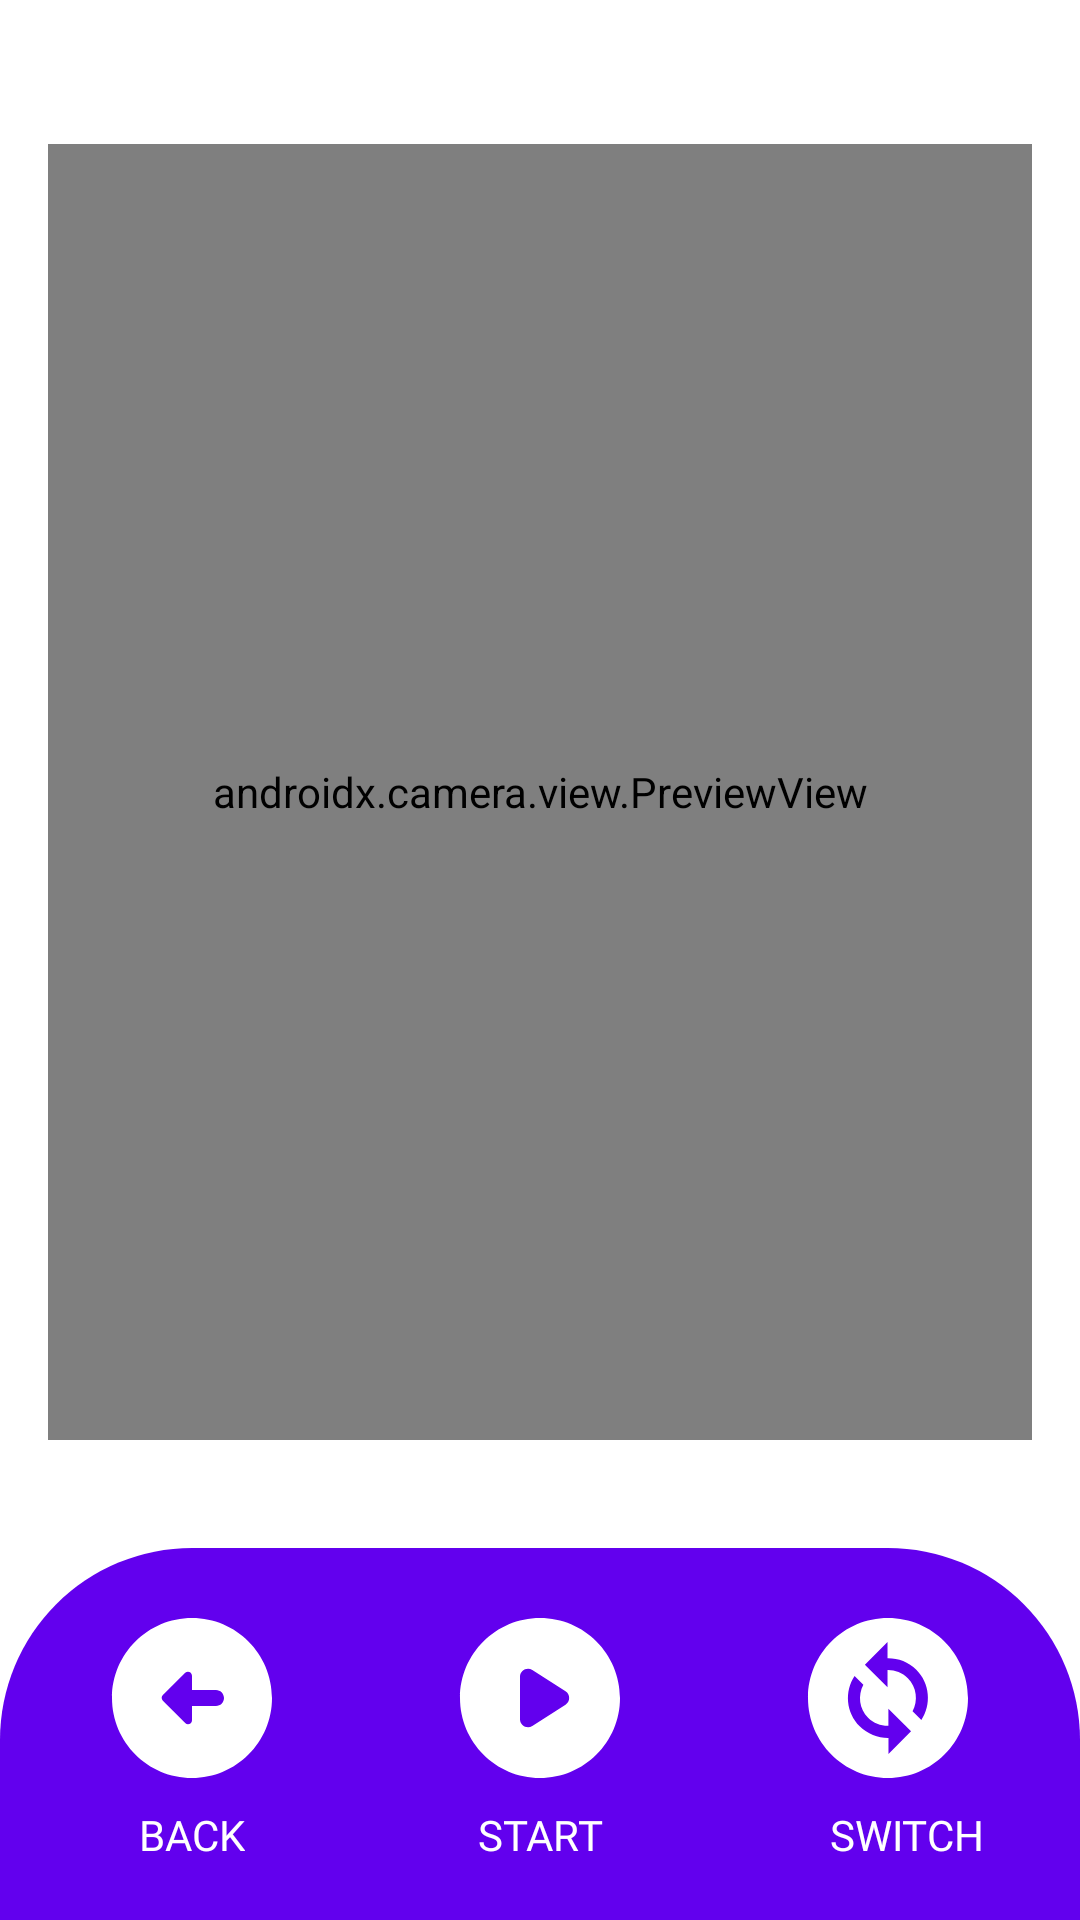

Produce the Android XML layout that renders to this screen, including the resource entries it uses.
<!-- AndroidManifest.xml: application theme Theme.Dongdongapp -->
<!-- res/layout/activity_video_record_page.xml -->
<?xml version="1.0" encoding="utf-8"?>
<androidx.constraintlayout.widget.ConstraintLayout xmlns:android="http://schemas.android.com/apk/res/android"
  xmlns:app="http://schemas.android.com/apk/res-auto"
  xmlns:tools="http://schemas.android.com/tools"
  android:layout_width="match_parent"
  android:layout_height="match_parent"
  tools:context=".VideoRecordPage"
  android:background="@drawable/video_capture_background">

  <androidx.camera.view.PreviewView
    android:id="@+id/previewView"
    android:layout_width="match_parent"
    android:layout_height="match_parent"
    android:layout_marginStart="16dp"
    android:layout_marginEnd="16dp"
    android:layout_marginTop="48dp"
    android:layout_marginBottom="160dp"
    app:layout_constraintBottom_toBottomOf="parent"
    app:layout_constraintEnd_toEndOf="parent"
    app:layout_constraintHorizontal_bias="0.0"
    app:layout_constraintStart_toStartOf="parent"
    app:layout_constraintTop_toTopOf="parent" >

  </androidx.camera.view.PreviewView>

  <ImageButton
    android:id="@+id/retButton"
    android:layout_width="wrap_content"
    android:layout_height="wrap_content"
    android:background="@color/purple_500"
    app:layout_constraintBottom_toBottomOf="@+id/recordButton"
    app:layout_constraintEnd_toStartOf="@+id/recordButton"
    app:layout_constraintHorizontal_bias="0.5"
    app:layout_constraintStart_toStartOf="parent"
    app:srcCompat="@drawable/ic_round_arrow_circle_left_64" />

  <ImageButton
    android:id="@+id/recordButton"
    android:layout_width="64dp"
    android:layout_height="64dp"
    android:layout_marginStart="20dp"
    android:layout_marginEnd="20dp"
    android:layout_marginBottom="42dp"
    android:background="@color/purple_500"
    app:layout_constraintBottom_toBottomOf="parent"
    app:layout_constraintEnd_toStartOf="@+id/reverseButton"
    app:layout_constraintHorizontal_bias="0.5"
    app:layout_constraintStart_toEndOf="@+id/retButton"
    app:srcCompat="@drawable/ic_round_play_circle_64" />

  <ImageButton
    android:id="@+id/reverseButton"
    android:layout_width="64dp"
    android:layout_height="64dp"
    android:background="@color/purple_500"
    app:layout_constraintBottom_toBottomOf="@+id/recordButton"
    app:layout_constraintEnd_toEndOf="parent"
    app:layout_constraintHorizontal_bias="0.5"
    app:layout_constraintStart_toEndOf="@+id/recordButton"
    app:srcCompat="@drawable/ic_baseline_change_circle_64" />

  <TextView
    android:id="@+id/countDownTime"
    android:layout_width="wrap_content"
    android:layout_height="wrap_content"
    android:fontFamily="@font/numans"
    android:text="5"
    android:textColor="@color/purple_500"
    android:textSize="32dp"
    android:visibility="invisible"
    app:layout_constraintBottom_toBottomOf="@+id/recordButton"
    app:layout_constraintStart_toStartOf="@+id/recordButton"
    app:layout_constraintEnd_toEndOf="@id/recordButton"
    app:layout_constraintTop_toTopOf="@id/recordButton"/>

  <TextView
    android:id="@+id/textView"
    android:layout_width="wrap_content"
    android:layout_height="wrap_content"
    android:fontFamily="@font/numans"
    android:text="BACK"
    android:textColor="@color/white"
    android:layout_marginTop="4dp"
    app:layout_constraintEnd_toEndOf="@+id/retButton"
    app:layout_constraintStart_toStartOf="@+id/retButton"
    app:layout_constraintTop_toBottomOf="@+id/retButton" />

  <TextView
    android:id="@+id/recordText"
    android:layout_width="wrap_content"
    android:layout_height="wrap_content"
    android:text="START"
    android:fontFamily="@font/numans"
    android:textColor="@color/white"
    android:layout_marginTop="4dp"
    app:layout_constraintEnd_toEndOf="@+id/recordButton"
    app:layout_constraintStart_toStartOf="@+id/recordButton"
    app:layout_constraintTop_toBottomOf="@+id/recordButton" />

  <TextView
    android:id="@+id/switchText"
    android:layout_width="wrap_content"
    android:layout_height="wrap_content"
    android:text="SWITCH"
    android:fontFamily="@font/numans"
    android:textColor="@color/white"
    android:layout_marginTop="4dp"
    app:layout_constraintEnd_toEndOf="@+id/reverseButton"
    app:layout_constraintHorizontal_bias="1.0"
    app:layout_constraintStart_toStartOf="@+id/reverseButton"
    app:layout_constraintTop_toBottomOf="@+id/reverseButton" />

</androidx.constraintlayout.widget.ConstraintLayout>
<!-- resources referenced by this layout -->
<resources>
  <color name="purple_500">#FF6200EE</color>
  <color name="white">#FFFFFFFF</color>
  <!-- drawable ic_baseline_change_circle_64 (drawable) -->
  <vector android:height="64dp" android:tint="#FFFFFF"
      android:viewportHeight="24" android:viewportWidth="24"
      android:width="64dp" xmlns:android="http://schemas.android.com/apk/res/android">
      <path android:fillColor="@android:color/white" android:pathData="M12,2C6.48,2 2,6.48 2,12c0,5.52 4.48,10 10,10s10,-4.48 10,-10C22,6.48 17.52,2 12,2zM12.06,19v-2.01c-0.02,0 -0.04,0 -0.06,0c-1.28,0 -2.56,-0.49 -3.54,-1.46c-1.71,-1.71 -1.92,-4.35 -0.64,-6.29l1.1,1.1c-0.71,1.33 -0.53,3.01 0.59,4.13c0.7,0.7 1.62,1.03 2.54,1.01v-2.14l2.83,2.83L12.06,19zM16.17,14.76l-1.1,-1.1c0.71,-1.33 0.53,-3.01 -0.59,-4.13C13.79,8.84 12.9,8.5 12,8.5c-0.02,0 -0.04,0 -0.06,0v2.15L9.11,7.83L11.94,5v2.02c1.3,-0.02 2.61,0.45 3.6,1.45C17.24,10.17 17.45,12.82 16.17,14.76z"/>
  </vector>
  <!-- drawable ic_round_arrow_circle_left_64 (drawable) -->
  <vector android:height="64dp" android:tint="#FFFFFF"
      android:viewportHeight="24" android:viewportWidth="24"
      android:width="64dp" xmlns:android="http://schemas.android.com/apk/res/android">
      <path android:fillColor="@android:color/white" android:pathData="M2,12c0,5.52 4.48,10 10,10c5.52,0 10,-4.48 10,-10S17.52,2 12,2C6.48,2 2,6.48 2,12zM12,9.21L12,11l3,0c0.55,0 1,0.45 1,1s-0.45,1 -1,1l-3,0l0,1.79c0,0.45 -0.54,0.67 -0.85,0.35l-2.79,-2.79c-0.2,-0.2 -0.2,-0.51 0,-0.71l2.79,-2.79C11.46,8.54 12,8.76 12,9.21z"/>
  </vector>
  <!-- drawable ic_round_play_circle_64 (drawable) -->
  <vector android:height="64dp" android:tint="#FFFFFF"
      android:viewportHeight="24" android:viewportWidth="24"
      android:width="64dp" xmlns:android="http://schemas.android.com/apk/res/android">
      <path android:fillColor="@android:color/white" android:pathData="M12,2C6.48,2 2,6.48 2,12s4.48,10 10,10s10,-4.48 10,-10S17.52,2 12,2zM9.5,14.67V9.33c0,-0.79 0.88,-1.27 1.54,-0.84l4.15,2.67c0.61,0.39 0.61,1.29 0,1.68l-4.15,2.67C10.38,15.94 9.5,15.46 9.5,14.67z"/>
  </vector>
  <!-- drawable video_capture_background (drawable) -->
  <?xml version="1.0" encoding="utf-8"?>
  <layer-list xmlns:android="http://schemas.android.com/apk/res/android">
  
    <item>
      <shape>
  
  
  
  
  
        
        
        
              <solid android:color="#FFFFFF"/>
      </shape>
    </item>
    <item
  
      android:gravity="bottom"
      android:height="124dp"
      android:left="0dp"
      android:right="0dp">
      <shape>
        
        
        
        
        
        <corners
          android:topLeftRadius="64dp"
          android:topRightRadius="64dp"/>
        <solid android:color="@color/purple_500"/>
      </shape>
    </item>
  </layer-list>
  <style name="Theme.Dongdongapp" parent="Theme.MaterialComponents.DayNight.DarkActionBar">
          
          <item name="colorPrimary">@color/purple_500</item>
          <item name="colorPrimaryVariant">@color/purple_700</item>
          <item name="colorOnPrimary">@color/white</item>
          
          <item name="colorSecondary">@color/teal_200</item>
          <item name="colorSecondaryVariant">@color/teal_700</item>
          <item name="colorOnSecondary">@color/black</item>
          
          <item name="android:statusBarColor">?attr/colorPrimaryVariant</item>
          
      </style>
  <color name="purple_700">#FF3700B3</color>
  <color name="teal_200">#FF03DAC5</color>
  <color name="teal_700">#FF018786</color>
  <color name="black">#FF000000</color>
</resources>
